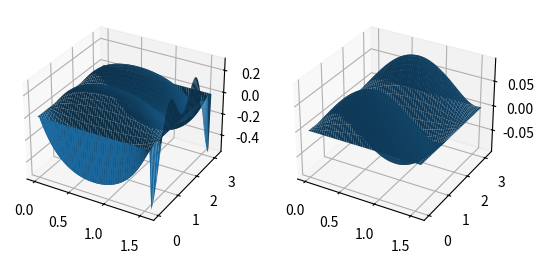

Recreate this plot in Python.
import numpy as np
import matplotlib.pyplot as plt

Nx, Ny, Nt = 50, 50, 50 # количество шагов по x, y и t
Xmax = np.pi/2 # максимальное значение x
Ymax = np.pi # максимальное значение y
Tmax = 1  # максимальное значение t
          # - будем менять, чтобы посмотреть как меняется при этом график

X0, Y0, T0 = 0, 0, 0 # начальные значения x,y и t соответственно
hx = (Xmax-X0)/Nx # шаг по x
hy = (Ymax-Y0)/Ny # шаг по y
ht = (Tmax-T0)/Nt # шаг по t

# заполняем сетку
x = np.linspace(X0, Xmax, Nx)
y = np.linspace(Y0, Ymax, Ny)
t = np.linspace (T0, Tmax, Nt)

 # заполняем решение нулевыми значениями
w = np.zeros((Nx, Ny, 2 * Nt + 1))  # массив по t имеет размер 2Nt+1 так как при каждом переходе с слоя на слой мы добавляем промежутчный слой k+1/2

# создаем функции F_1 и F_2 - в файле описания это функции F(j+1/2) и F(j+1)
def F_1(i, k, j):
    return (9*ht/(2*hy**2))*(w[i, k+1, j-1] + w[i, k-1, j-1])-((9*ht/(hy**2))-1)*w[i, k, j-1]

def F_2(i, k, j):
    return (9*ht/(2*hx**2))*(w[i+1, k, j-1] + w[i-1, k, j-1])-((9*ht/(hx**2))-1)*w[i, k, j-1]

# прогонка
def progonka_x (k, j):
    # Вводим массивы для прогоночных коэффициентов α и β
    α = np.zeros(Nx-1)
    β = np.zeros(Nx-1)
    α[0] = 0 # из граничных условий
    β[0] = 0
    A = (9*ht)/(2*hx**2)
    B = (9*ht)/(2*hx**2)
    C = 1 + 9*ht/(hx**2)
    # Заполняем массив коэффициентов α и β по формулам для  β и α
    for l in range(1, Nx-2):
        Fl = -F_1(l, k, j)
        α[l+1] = B/(C - A * α[l])
        β[l+1] = (Fl + A * β[l])/(C - A * α[l])
    # из граничного условия yN = 0
    w[Nx-1, k, j] = β[-1]/(1 - α[-1])
    for l in range(Nx-2, 0, -1):
        w[l-1, k, j] = α[l]*w[l, k, j] + β[l]

def progonka_y (i, j):
    α = np.zeros(Ny - 1)
    β = np.zeros(Ny - 1)
    α[0] = 0
    β[0] = 0
    A = (9*ht)/(2*hy**2)
    B = (9*ht)/(2*hy**2)
    C = 1 + 9*ht/(hy**2)
    for l in range(1, Ny-2):
        Fl = -F_2(i, l, j)
        α[l+1] = B/(C - A * α[l])
        β[l+1] = (Fl + A * β[l])/(C - A * α[l])
    # из граничного условия yN = 0
    w[i, Ny-1, j] = β[-1]/(1 - α[-1])
    for l in range(Ny-2, 0, -1):
        w[i, l-1, j] = α[l]*w[i, l, j] + β[l]

w[:, :, 0] = np.sin(2*x)*np.sin(3*y) #начальное условие


for j in range(1, 2*Nt, 2):
    for k in range(1, Ny - 1):
        progonka_x(k, j) # переходим на слой 1/2
    for i in range(1, Nx - 1):
        progonka_y(i, j+1)

# массив аналитического решения
u = np.zeros((Nx, Ny))
for k in range(1, Nx):
    for i in range(1, Ny):
        u[i,k] = np.exp(-117*t[1])*np.sin(2*x[i])*np.sin(3*y[k])

# строим графики  Численного решения и Аналитического решений

y, x = np.meshgrid(y, x)

fig = plt.figure()
chislennoe = fig.add_subplot(121, projection='3d')
analit = fig.add_subplot(122, projection='3d')
surf1 = chislennoe.plot_surface(x, y, w[:, :, 1])
surf2 = analit.plot_surface(x, y, u[:, :])

# С названиями осей пока не заморачивалась, слева численное решение, а справа - аналитическое. В идеале должны быть одинаковые

plt.show()
